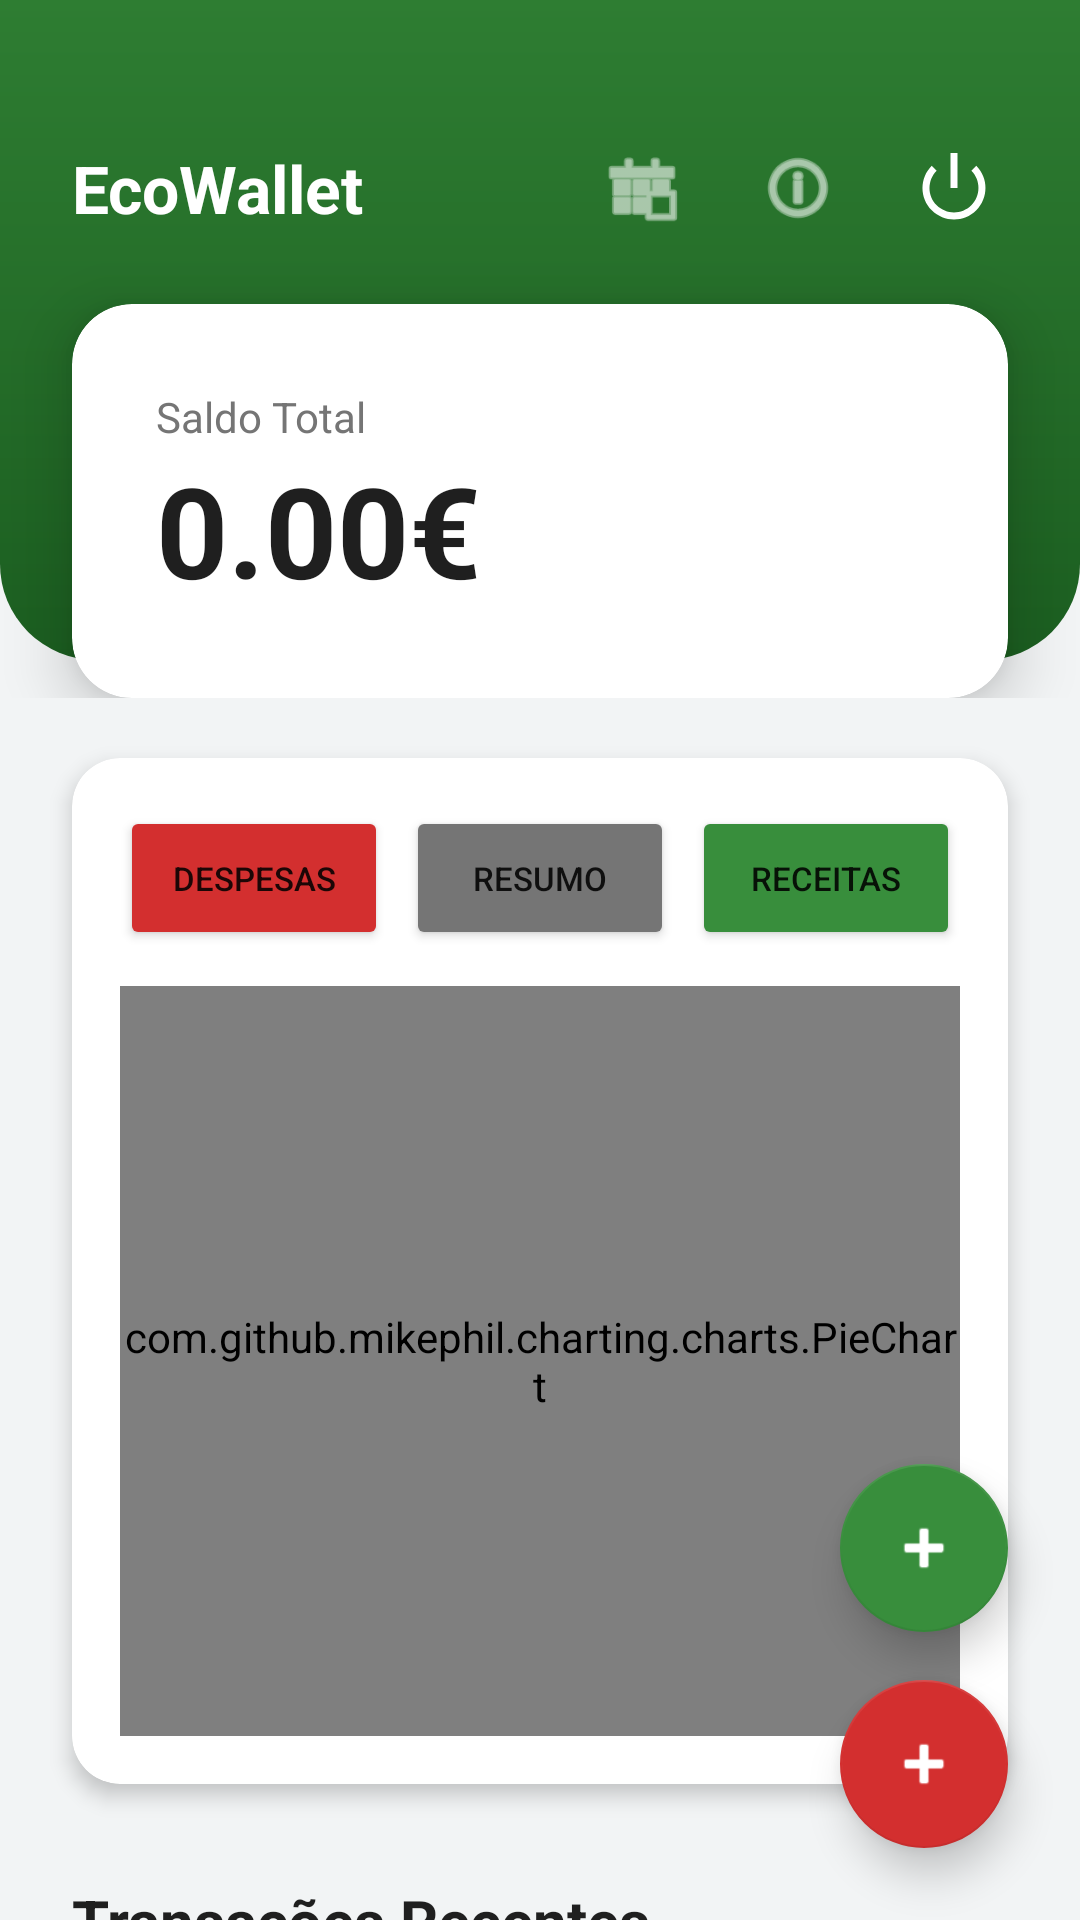

Here is an Android app screen rendered from its layout file. Give the layout XML and the strings, colors and styles it references.
<!-- AndroidManifest.xml: application theme Theme.EcoWallet -->
<!-- res/layout/activity_main.xml -->
<?xml version="1.0" encoding="utf-8"?>
<androidx.coordinatorlayout.widget.CoordinatorLayout
    xmlns:android="http://schemas.android.com/apk/res/android"
    xmlns:app="http://schemas.android.com/apk/res-auto"
    android:id="@+id/main"
    android:layout_width="match_parent"
    android:layout_height="match_parent"
    android:background="@color/eco_background">

    <androidx.core.widget.NestedScrollView
        android:layout_width="match_parent"
        android:layout_height="match_parent"
        android:fillViewport="true">

        
        <LinearLayout
            android:layout_width="match_parent"
            android:layout_height="wrap_content"
            android:orientation="vertical"
            android:gravity="center_horizontal"
            android:paddingBottom="120dp">

            <androidx.constraintlayout.widget.ConstraintLayout
                android:layout_width="match_parent"
                android:layout_height="wrap_content"
                android:maxWidth="800dp"> 
                
                <View
                    android:id="@+id/headerBg"
                    android:layout_width="match_parent"
                    android:layout_height="220dp"
                    android:background="@drawable/bg_header_gradient"
                    app:layout_constraintTop_toTopOf="parent"/>
                
                <TextView
                    android:id="@+id/tvAppTitle"
                    android:layout_width="wrap_content"
                    android:layout_height="wrap_content"
                    android:text="EcoWallet"
                    android:textColor="@color/white"
                    android:textSize="22sp"
                    android:textStyle="bold"
                    android:layout_marginStart="24dp"
                    android:layout_marginTop="48dp"
                    app:layout_constraintStart_toStartOf="parent"
                    app:layout_constraintTop_toTopOf="parent"/>

                <ImageView
                    android:id="@+id/btnCalendar"
                    android:layout_width="36dp"
                    android:layout_height="36dp"
                    android:src="@android:drawable/ic_menu_today"
                    app:tint="@color/white"
                    android:layout_marginEnd="16dp"
                    android:padding="4dp"
                    app:layout_constraintEnd_toStartOf="@id/btnAbout"
                    app:layout_constraintTop_toTopOf="@id/tvAppTitle"
                    app:layout_constraintBottom_toBottomOf="@id/tvAppTitle"/>

                <ImageView
                    android:id="@+id/btnAbout"
                    android:layout_width="36dp"
                    android:layout_height="36dp"
                    android:src="@android:drawable/ic_menu_info_details"
                    app:tint="@color/white"
                    android:layout_marginEnd="16dp"
                    android:padding="4dp"
                    app:layout_constraintEnd_toStartOf="@id/btnLogout"
                    app:layout_constraintTop_toTopOf="@id/tvAppTitle"
                    app:layout_constraintBottom_toBottomOf="@id/tvAppTitle"/>
                
                <ImageView
                    android:id="@+id/btnLogout"
                    android:layout_width="36dp"
                    android:layout_height="36dp"
                    android:src="@android:drawable/ic_lock_power_off"
                    app:tint="@color/white"
                    android:layout_marginEnd="24dp"
                    android:padding="4dp"
                    app:layout_constraintEnd_toEndOf="parent"
                    app:layout_constraintTop_toTopOf="@id/tvAppTitle"
                    app:layout_constraintBottom_toBottomOf="@id/tvAppTitle"/>
                
                <androidx.cardview.widget.CardView
                    android:id="@+id/cardBalance"
                    android:layout_width="match_parent"
                    android:layout_height="wrap_content"
                    android:layout_marginHorizontal="24dp"
                    android:layout_marginTop="24dp"
                    app:cardCornerRadius="20dp"
                    app:cardElevation="12dp"
                    app:layout_constraintTop_toBottomOf="@id/tvAppTitle"
                    app:layout_constraintBottom_toBottomOf="parent">
                    <LinearLayout
                        android:layout_width="match_parent"
                        android:layout_height="wrap_content"
                        android:orientation="vertical"
                        android:padding="28dp">
                        <TextView android:text="Saldo Total" android:textColor="@color/text_secondary" android:textSize="14sp" android:layout_width="wrap_content" android:layout_height="wrap_content"/>
                        <TextView android:id="@+id/tvSaldo" android:text="0.00€" android:textColor="@color/text_primary" android:textSize="42sp" android:textStyle="bold" android:layout_width="wrap_content" android:layout_height="wrap_content"/>
                    </LinearLayout>
                </androidx.cardview.widget.CardView>
            </androidx.constraintlayout.widget.ConstraintLayout>

            
            <LinearLayout
                android:layout_width="match_parent"
                android:layout_height="wrap_content"
                android:orientation="vertical"
                android:maxWidth="800dp"
                android:layout_gravity="center_horizontal">

                <androidx.cardview.widget.CardView
                    android:id="@+id/cardChart"
                    android:layout_width="match_parent"
                    android:layout_height="wrap_content"
                    android:layout_marginHorizontal="24dp"
                    android:layout_marginTop="20dp"
                    app:cardCornerRadius="16dp"
                    app:cardElevation="4dp">
                    <LinearLayout
                        android:layout_width="match_parent"
                        android:layout_height="wrap_content"
                        android:orientation="vertical"
                        android:padding="16dp">
                        <LinearLayout android:layout_width="match_parent"
                            android:layout_height="wrap_content"
                            android:orientation="horizontal">
                            <Button android:id="@+id/btnShowDespesa"
                                android:layout_width="0dp"
                                android:layout_weight="1"
                                android:layout_height="wrap_content"
                                android:text="Despesas"
                                android:textSize="11sp"
                                android:backgroundTint="@color/expense_red"
                                android:layout_marginEnd="6dp"/>
                            <Button android:id="@+id/btnShowResumo"
                                android:layout_width="0dp"
                                android:layout_weight="1"
                                android:layout_height="wrap_content"
                                android:text="Resumo"
                                android:textSize="11sp"
                                android:backgroundTint="@color/text_secondary"
                                android:layout_marginEnd="6dp"/>
                            <Button android:id="@+id/btnShowReceita"
                                android:layout_width="0dp"
                                android:layout_weight="1"
                                android:layout_height="wrap_content"
                                android:text="Receitas"
                                android:textSize="11sp"
                                android:backgroundTint="@color/income_green"/>
                        </LinearLayout>
                        <com.github.mikephil.charting.charts.PieChart android:id="@+id/pieChart"
                            android:layout_width="match_parent"
                            android:layout_height="250dp"
                            android:layout_marginTop="12dp"/>
                    </LinearLayout>
                </androidx.cardview.widget.CardView>

                <TextView android:layout_width="wrap_content"
                    android:layout_height="wrap_content"
                    android:text="Transações Recentes"
                    android:textColor="@color/text_primary"
                    android:textSize="20sp"
                    android:textStyle="bold"
                    android:layout_marginStart="24dp"
                    android:layout_marginTop="32dp"
                    android:layout_marginBottom="12dp"/>

                <androidx.recyclerview.widget.RecyclerView
                    android:id="@+id/recyclerView"
                    android:layout_width="match_parent"
                    android:layout_height="wrap_content"
                    android:nestedScrollingEnabled="false"
                    android:overScrollMode="never"
                    android:layout_marginHorizontal="12dp"/>

                <TextView android:id="@+id/tvEmpty"
                    android:layout_width="match_parent"
                    android:layout_height="wrap_content"
                    android:text="Sem movimentos."
                    android:gravity="center"
                    android:visibility="gone"
                    android:layout_marginTop="40dp"
                    android:textSize="16sp"/>
            </LinearLayout>
        </LinearLayout>
    </androidx.core.widget.NestedScrollView>

    
    <com.google.android.material.floatingactionbutton.FloatingActionButton android:id="@+id/fabAdd"
        android:layout_width="wrap_content"
        android:layout_height="wrap_content"
        android:layout_gravity="bottom|end"
        android:layout_margin="24dp"
        android:src="@android:drawable/ic_input_add"
        app:backgroundTint="@color/expense_red"
        app:tint="@color/white"
        app:elevation="8dp"/>
    
    <com.google.android.material.floatingactionbutton.FloatingActionButton android:id="@+id/fabReceita"
        android:layout_width="wrap_content"
        android:layout_height="wrap_content"
        android:layout_gravity="bottom|end"
        android:layout_marginBottom="96dp"
        android:layout_marginEnd="24dp"
        android:src="@android:drawable/ic_input_add"
        app:backgroundTint="@color/income_green"
        app:tint="@color/white"
        app:elevation="8dp"/>
</androidx.coordinatorlayout.widget.CoordinatorLayout>
<!-- resources referenced by this layout -->
<resources>
  <color name="eco_background">#F2F4F5</color>
  <color name="expense_red">#D32F2F</color>
  <color name="income_green">#388E3C</color>
  <color name="text_primary">#1F1F1F</color>
  <color name="text_secondary">#757575</color>
  <color name="white">#FFFFFFFF</color>
  <!-- drawable bg_header_gradient (drawable) -->
  <?xml version="1.0" encoding="utf-8"?>
  <shape xmlns:android="http://schemas.android.com/apk/res/android"
      android:shape="rectangle">
      <gradient
          android:startColor="@color/eco_primary"
          android:endColor="@color/eco_primary_dark"
          android:angle="270" />
      <corners
          android:bottomLeftRadius="32dp"
          android:bottomRightRadius="32dp"/>
  </shape>
  <style name="Theme.EcoWallet" parent="Theme.MaterialComponents.DayNight.NoActionBar">
          <item name="colorPrimary">@color/eco_primary</item>
          <item name="colorPrimaryVariant">@color/eco_primary_dark</item>
          <item name="colorOnPrimary">@color/white</item>
  
          <item name="android:windowBackground">@color/eco_background</item>
  
          <item name="android:statusBarColor">@color/income_green</item>
          <item name="android:windowLightStatusBar">false</item>
      </style>
  <color name="eco_primary">#2E7D32</color>
  <color name="eco_primary_dark">#1B5E20</color>
</resources>
